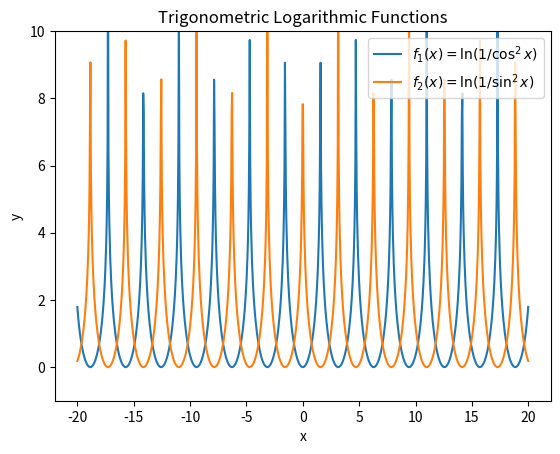

Write Python code to recreate this figure.
import numpy as np
import matplotlib.pyplot as plt

x = np.linspace(-20, 20, 1000)

f1 = np.log(1 / (np.cos(x)**2))
f2 = np.log(1 / (np.sin(x)**2))

fig, ax = plt.subplots()
ax.plot(x, f1, label=r"$f_1(x) = \ln(1 / \cos^2 x)$")
ax.plot(x, f2, label=r"$f_2(x) = \ln(1 / \sin^2 x)$")

ax.set_ylim(-1, 10)
ax.set_xlabel("x")
ax.set_ylabel("y")
ax.set_title("Trigonometric Logarithmic Functions")
ax.legend()

fig.savefig("trig_functions.png")
plt.show()
